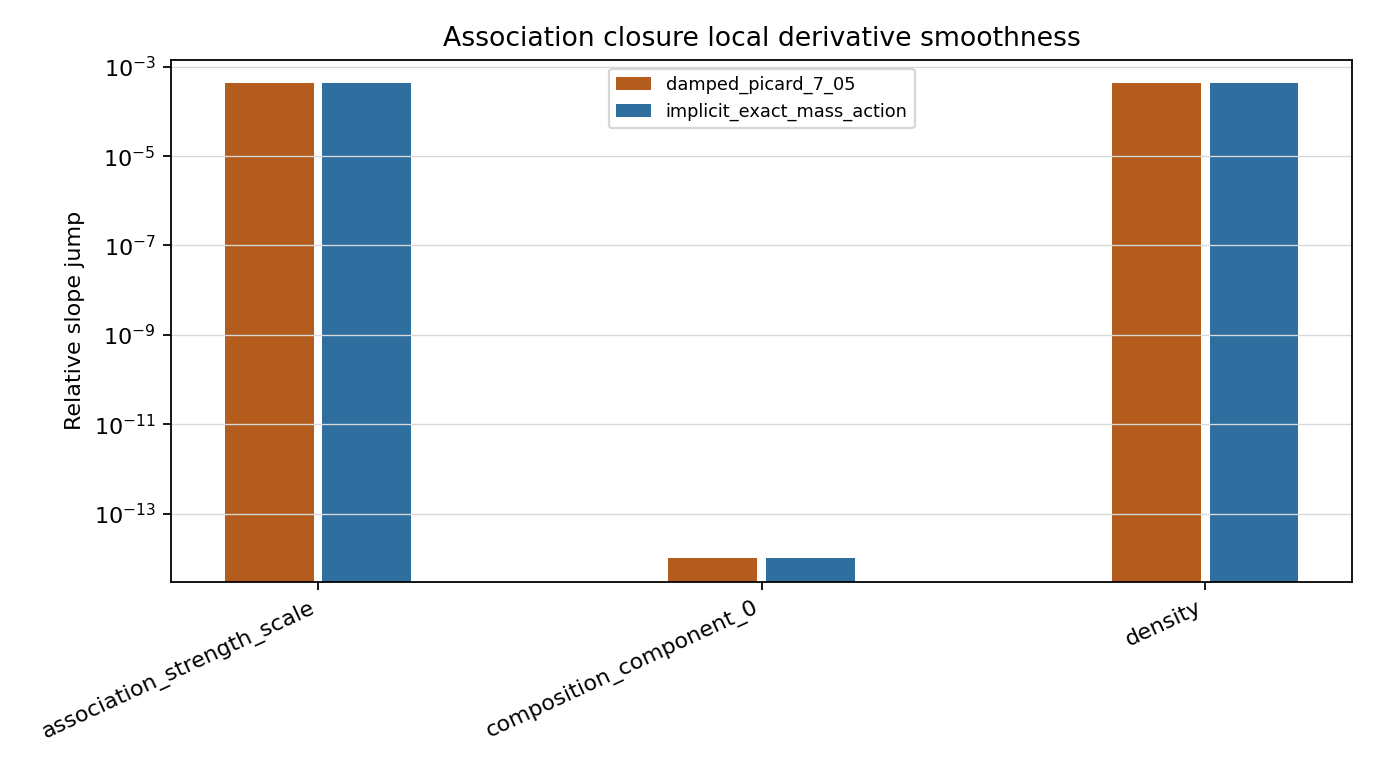

Values plotted in this chart, from the file beside it:
closure_name, perturbation_axis, base_value, step_size, first_derivative_left, first_derivative_right, derivative_jump_abs, relative_jump, smoothness_band
implicit_exact_mass_action, density, 0.05, 5e-05, -5.36, -5.358, 0.002265, 0.0004226, mild_transition
implicit_exact_mass_action, association_strength_scale, 10.0, 0.01, -0.0268, -0.02679, 1.1324866866502248e-05, 0.0004226, mild_transition
implicit_exact_mass_action, composition_component_0, 0.5, 0.0005, -1.1102230246251565e-13, 0.0, 1.1102230246251565e-13, 0.0, smooth
damped_picard_7_05, density, 0.05, 5e-05, -5.36, -5.358, 0.002265, 0.0004226, mild_transition
damped_picard_7_05, association_strength_scale, 10.0, 0.01, -0.0268, -0.02679, 1.1324866844297787e-05, 0.0004226, mild_transition
damped_picard_7_05, composition_component_0, 0.5, 0.0005, -1.1102230246251565e-13, 0.0, 1.1102230246251565e-13, 0.0, smooth
